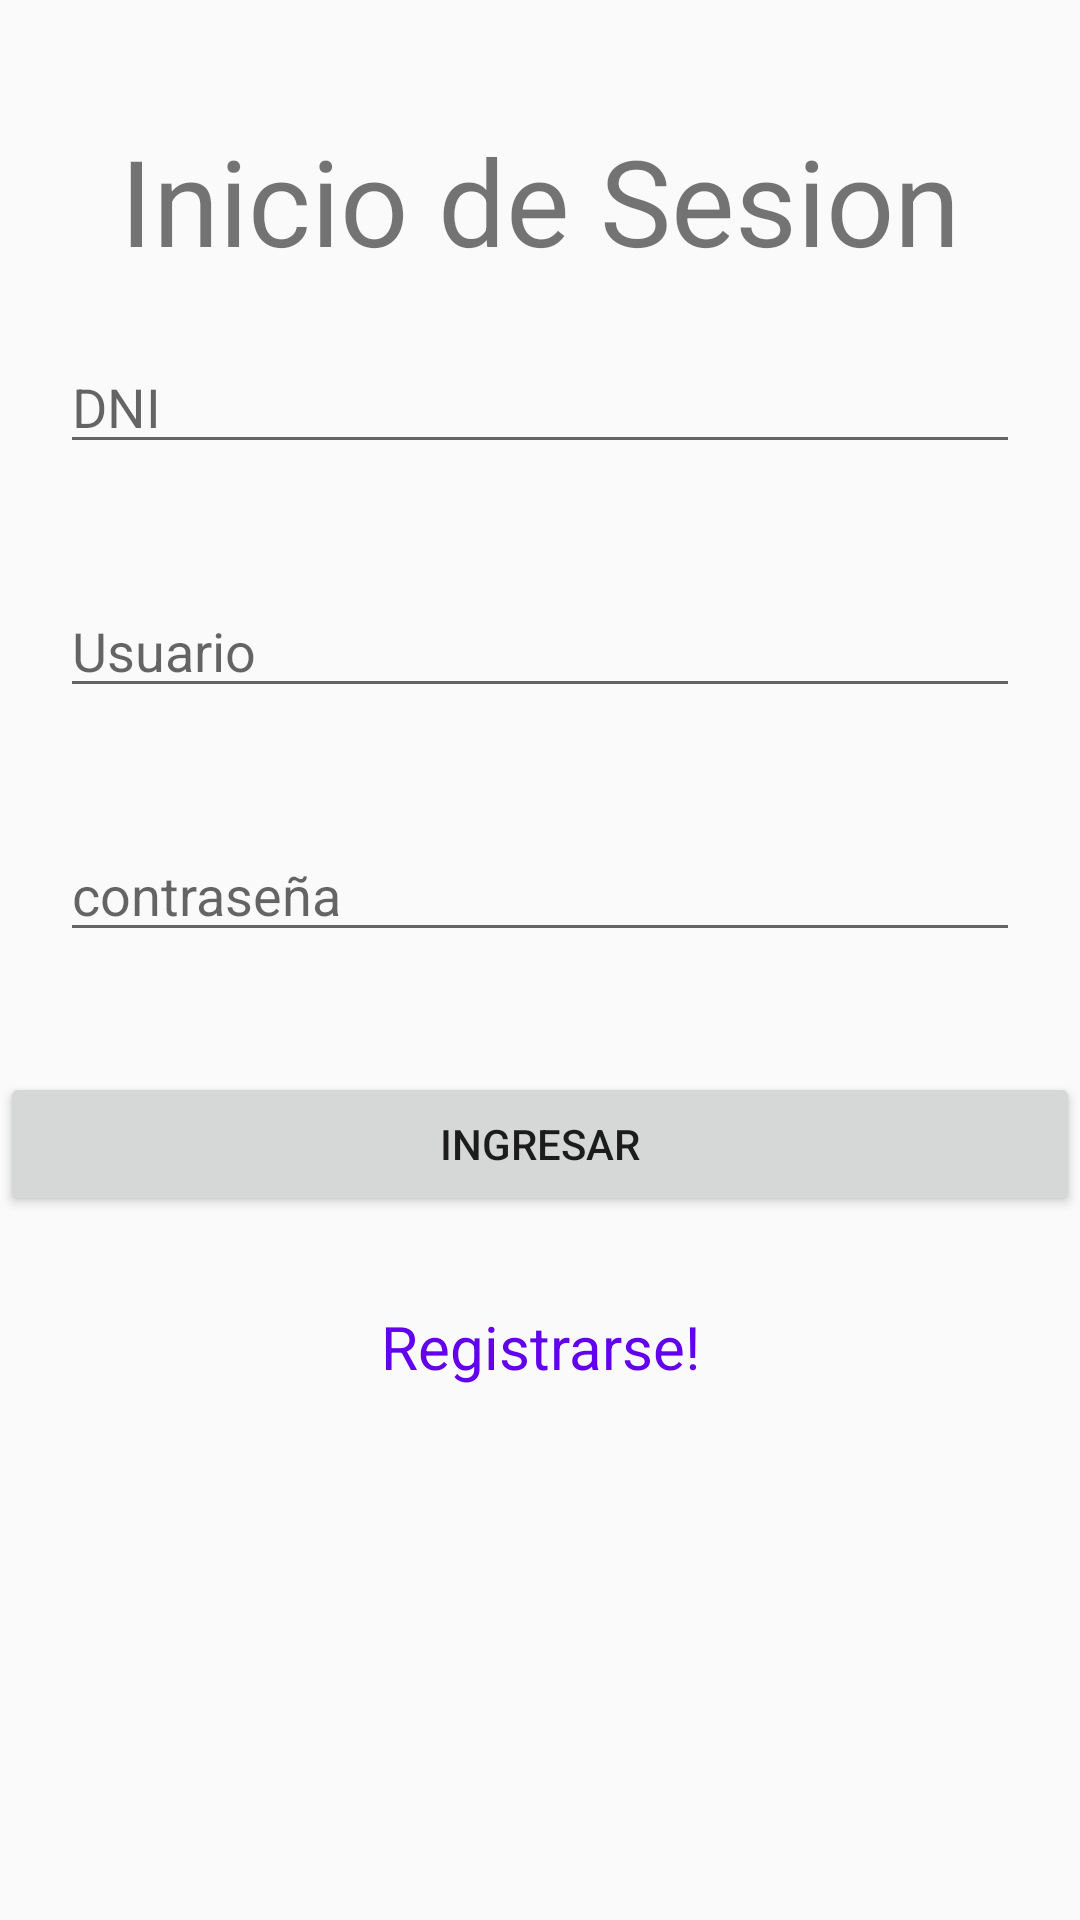

Produce the Android XML layout that renders to this screen, including the resource entries it uses.
<!-- AndroidManifest.xml: application theme AppTheme -->
<!-- res/layout/activity_inicio_sesion.xml -->
<?xml version="1.0" encoding="utf-8"?>
<LinearLayout xmlns:android="http://schemas.android.com/apk/res/android"
xmlns:app="http://schemas.android.com/apk/res-auto"
xmlns:tools="http://schemas.android.com/tools"
android:layout_width="match_parent"
android:layout_height="match_parent"
android:orientation="vertical"
tools:context="com.example.dlanor.proyectotda.InicioSesion">


<TextView
    android:layout_width="match_parent"
    android:layout_height="wrap_content"
    android:text="Inicio de Sesion"
    android:textAlignment="center"
    android:textSize="40dp"
    android:layout_marginTop="40dp"
    />
<EditText
    android:id="@+id/txtdnI"
    android:layout_width="match_parent"
    android:layout_height="wrap_content"
    android:hint="DNI"
    android:inputType="number"
    android:layout_marginTop="30dp"
    android:layout_margin="20dp"/>
<EditText
    android:id="@+id/txtusuario"
    android:layout_width="match_parent"
    android:layout_height="wrap_content"
    android:hint="Usuario"
    android:layout_marginTop="5dp"
    android:layout_margin="20dp"
    />
<EditText
    android:id="@+id/txtpassword"
    android:layout_width="match_parent"
    android:layout_height="wrap_content"
    android:hint="contraseña"
    android:inputType="textPassword"
    android:layout_marginTop="5dp"
    android:layout_margin="20dp"
    />
<Button
    android:id="@+id/btingresar"
    android:layout_width="match_parent"
    android:layout_height="wrap_content"
    android:text="Ingresar"
    android:layout_marginTop="20dp"
    />

<TextView
    android:id="@+id/tvregistrar"
    android:layout_width="match_parent"
    android:layout_height="wrap_content"
    android:text="Registrarse!"
    android:textSize="20dp"
    android:textColor="@color/colorPrimary"
    android:textAlignment="center"
    android:layout_marginTop="30dp"
    />


</LinearLayout>
<!-- resources referenced by this layout -->
<resources>
  <style name="AppTheme" parent="Theme.AppCompat.Light.DarkActionBar">
          
          <item name="colorPrimary">@color/colorPrimary</item>
          <item name="colorPrimaryDark">@color/colorPrimaryDark</item>
          <item name="colorAccent">@color/colorAccent</item>
      </style>
  <!-- not gathered from this repository: default colours our renderer supplied (Android Studio template values) -->
  <color name="colorPrimary">#FF6200EE</color>
  <color name="colorPrimaryDark">#FF3700B3</color>
  <color name="colorAccent">#FF03DAC5</color>
</resources>
